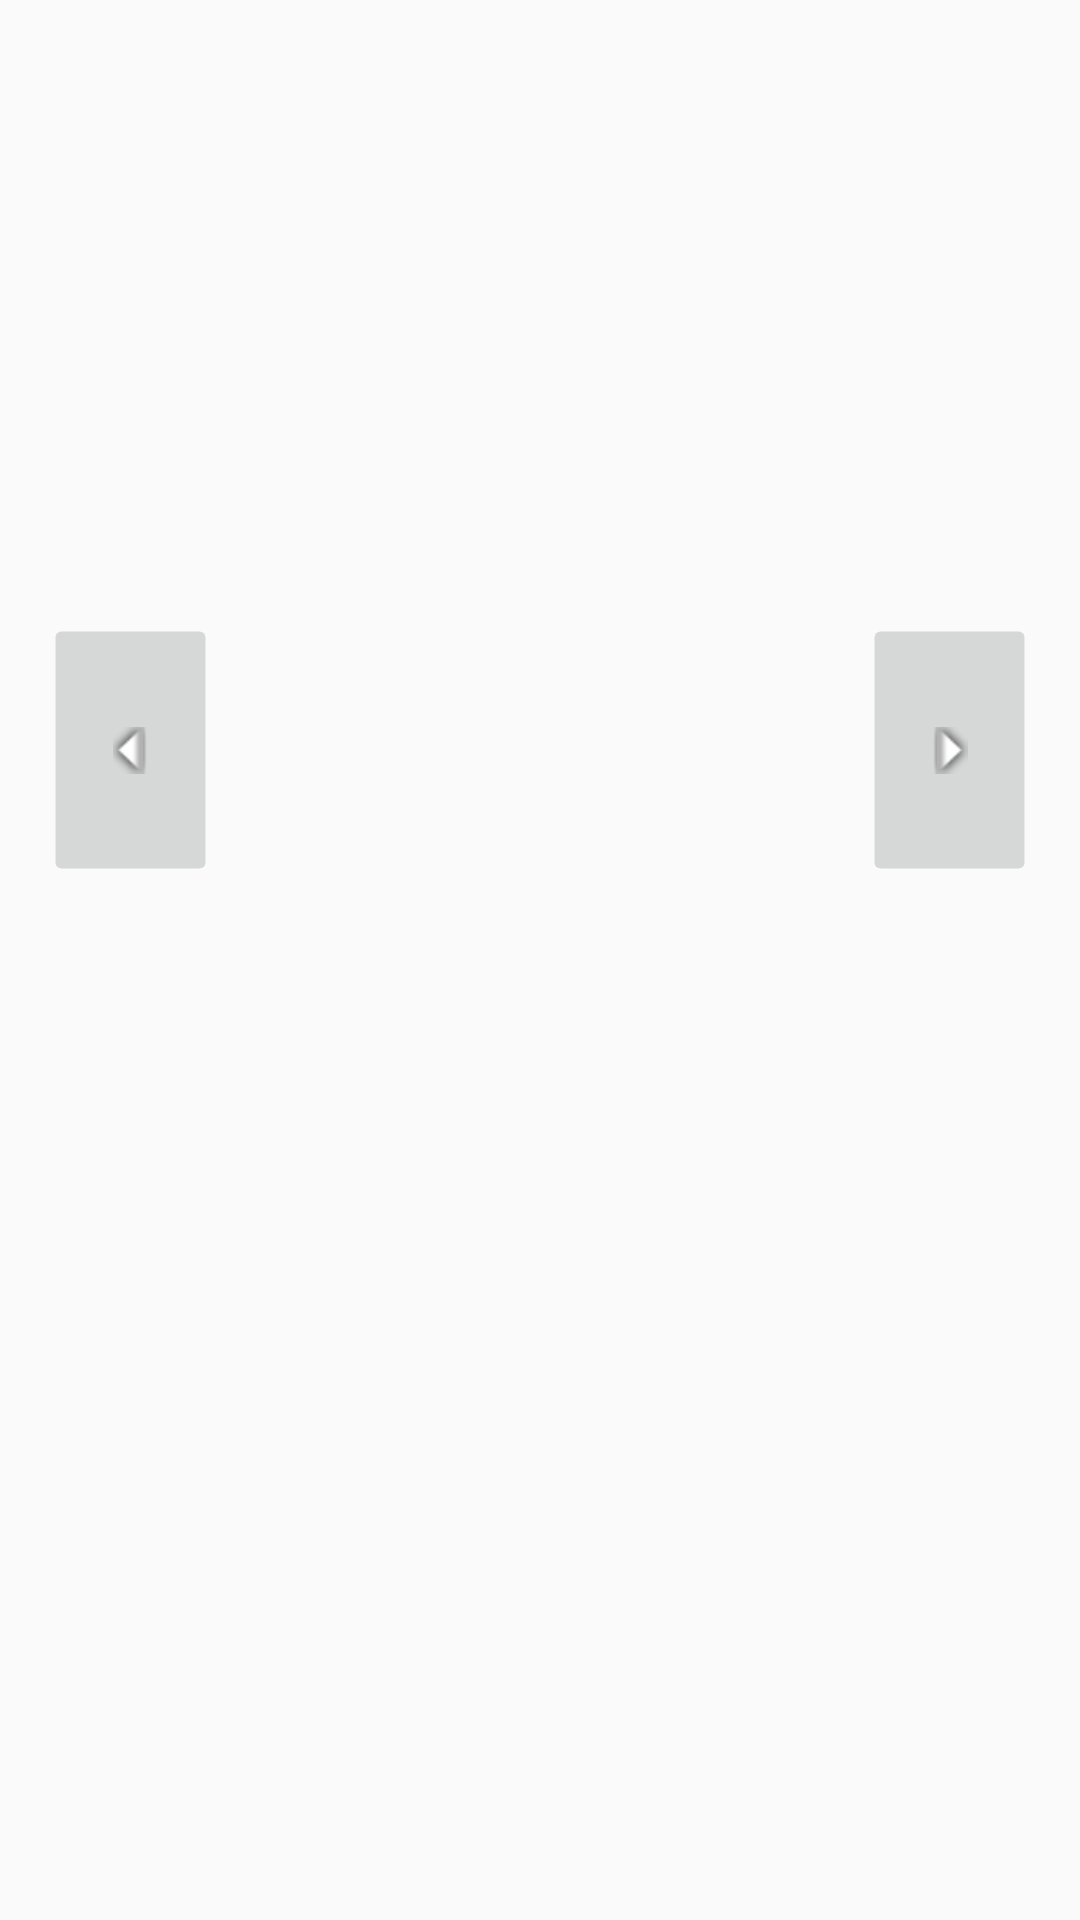

The Android layout XML behind this screen, and the referenced resources:
<!-- AndroidManifest.xml: application theme Theme.AppCompat.Light -->
<!-- res/layout/activity_how_to_play.xml -->
<?xml version="1.0" encoding="utf-8"?>
<androidx.constraintlayout.widget.ConstraintLayout xmlns:android="http://schemas.android.com/apk/res/android"
    xmlns:app="http://schemas.android.com/apk/res-auto"
    xmlns:tools="http://schemas.android.com/tools"
    android:layout_width="match_parent"
    android:layout_height="match_parent"
    tools:context=".howToPlay">

    <ImageButton
        android:id="@+id/helpButLeft"
        android:layout_width="87dp"
        android:layout_height="62dp"
        android:onClick="leftClick"
        android:rotation="90"
        app:layout_constraintBottom_toBottomOf="parent"
        app:layout_constraintEnd_toEndOf="parent"
        app:layout_constraintHorizontal_bias="0.0"
        app:layout_constraintStart_toStartOf="parent"
        app:layout_constraintTop_toTopOf="parent"
        app:layout_constraintVertical_bias="0.379"
        app:srcCompat="@android:drawable/arrow_down_float" />

    <ImageView
        android:id="@+id/helpImg"
        android:layout_width="270dp"
        android:layout_height="369dp"
        android:layout_marginTop="84dp"
        app:layout_constraintEnd_toEndOf="parent"
        app:layout_constraintHorizontal_bias="0.496"
        app:layout_constraintStart_toStartOf="parent"
        app:layout_constraintTop_toTopOf="parent"
        tools:srcCompat="@tools:sample/avatars" />

    <Button
        android:id="@+id/menuBut"
        android:layout_width="wrap_content"
        android:layout_height="wrap_content"
        android:layout_marginTop="114dp"
        android:layout_marginBottom="122dp"
        android:onClick="goToMainMenu"
        android:text="@string/main_menu"
        app:layout_constraintBottom_toBottomOf="parent"
        app:layout_constraintEnd_toEndOf="parent"
        app:layout_constraintStart_toStartOf="parent"
        app:layout_constraintTop_toBottomOf="@+id/helpImg" />

    <ImageButton
        android:id="@+id/helpButRight"
        android:layout_width="87dp"
        android:layout_height="62dp"
        android:onClick="rightClick"
        android:rotation="-90"
        app:layout_constraintBottom_toBottomOf="parent"
        app:layout_constraintEnd_toEndOf="parent"
        app:layout_constraintHorizontal_bias="1.0"
        app:layout_constraintStart_toStartOf="parent"
        app:layout_constraintTop_toTopOf="parent"
        app:layout_constraintVertical_bias="0.379"
        app:srcCompat="@android:drawable/arrow_down_float" />

</androidx.constraintlayout.widget.ConstraintLayout>
<!-- resources referenced by this layout -->
<resources>
  <string name="main_menu">Main Menu</string>
</resources>
